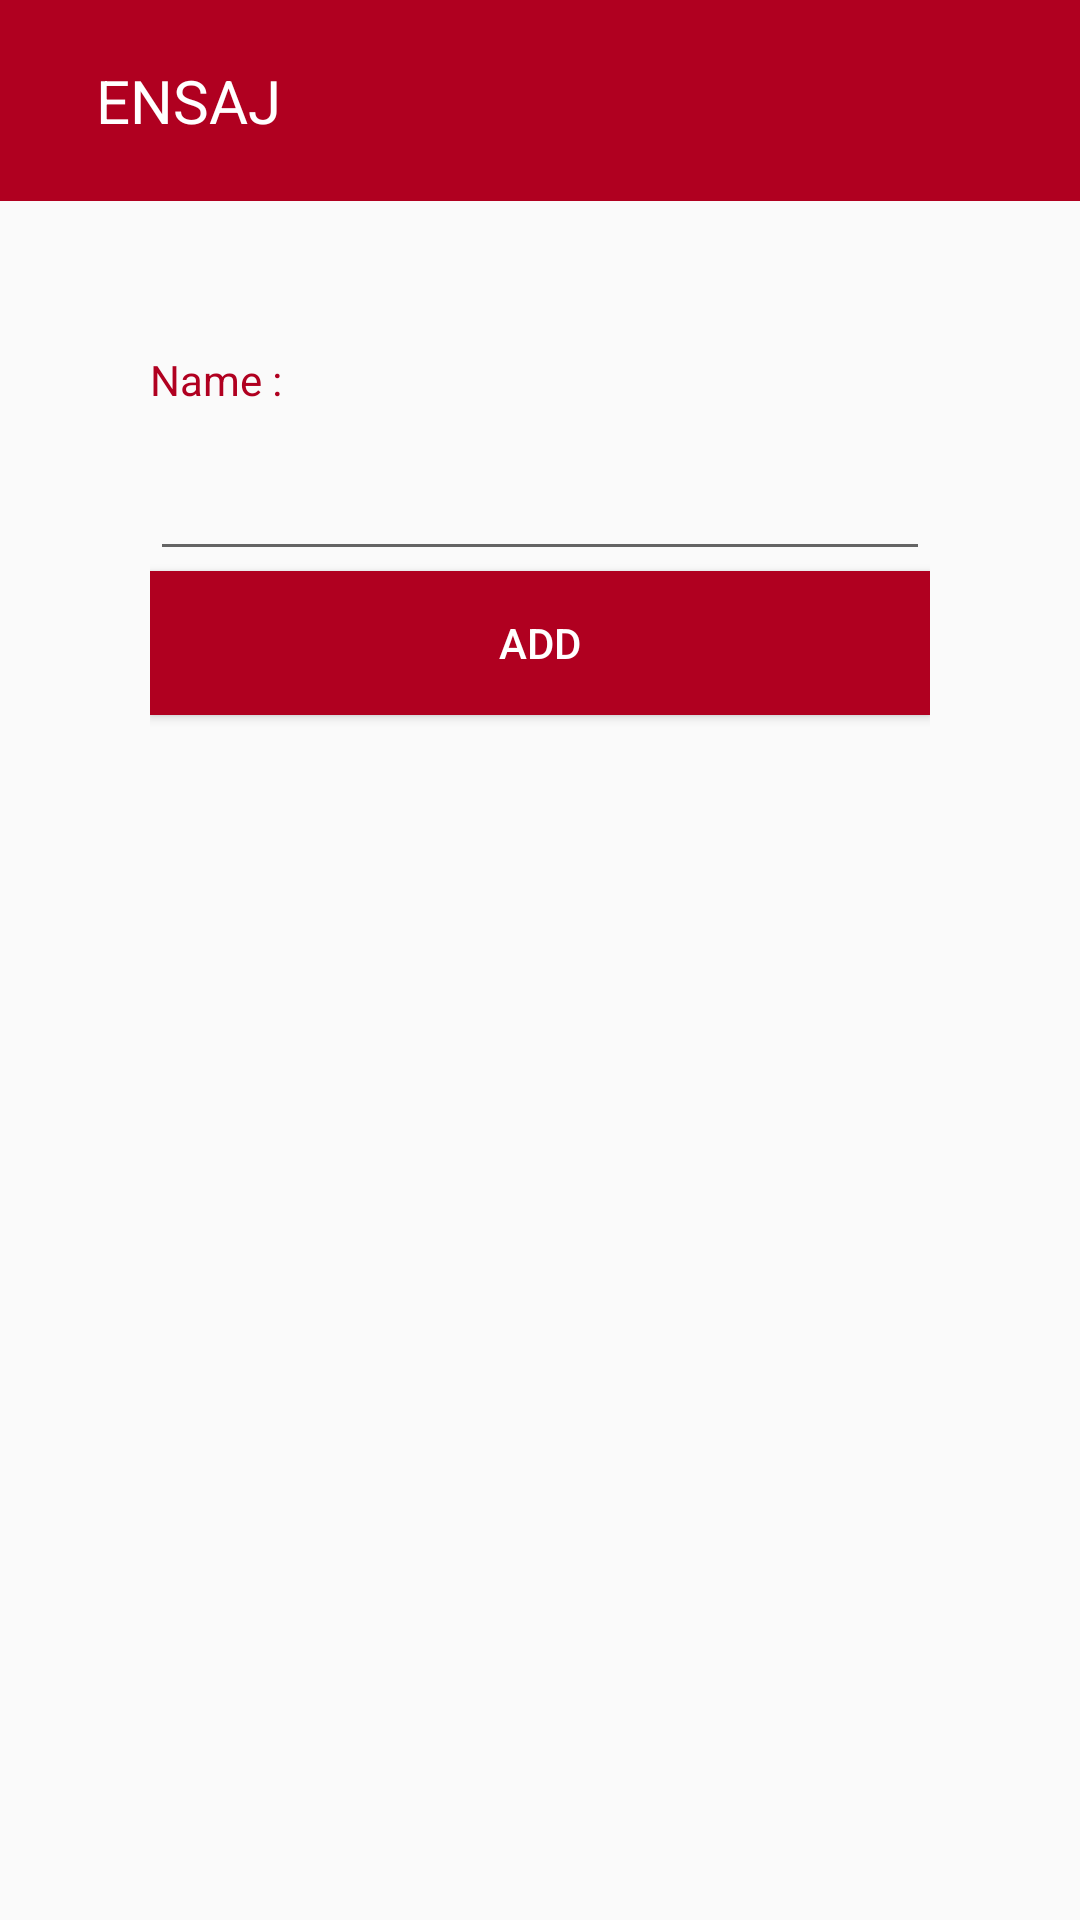

Produce the Android XML layout that renders to this screen, including the resource entries it uses.
<!-- AndroidManifest.xml: activity theme AppTheme -->
<!-- res/layout/activity_add_role.xml -->
<?xml version="1.0" encoding="utf-8"?>
<LinearLayout
    xmlns:android="http://schemas.android.com/apk/res/android"
    xmlns:app="http://schemas.android.com/apk/res-auto"
    xmlns:tools="http://schemas.android.com/tools"
    android:layout_width="match_parent"
    android:layout_height="match_parent"
    android:orientation="vertical">

    
    <include layout="@layout/toolbar2" />

    
    <LinearLayout
        android:layout_width="match_parent"
        android:layout_height="match_parent"
        android:orientation="vertical"
        android:padding="50dp"
        tools:context=".addRoleActivity">

        <TextView
            android:id="@+id/textView"
            android:layout_width="match_parent"
            android:layout_height="wrap_content"
            android:text="Name :"
            android:textColor="@color/design_default_color_error" />

        <EditText
            android:id="@+id/name"
            android:layout_width="match_parent"
            android:layout_height="wrap_content"
            android:ems="10"
            android:inputType="text"
            android:paddingBottom="20dp" />

        <Button
            android:id="@+id/btnR"
            android:layout_width="match_parent"
            android:layout_height="wrap_content"
            android:background="@color/design_default_color_error"
            android:text="Add"
            android:textColor="@color/white" />
    </LinearLayout>

</LinearLayout>
<!-- res/layout/toolbar2.xml (included above) -->
<?xml version="1.0" encoding="utf-8"?>
<LinearLayout xmlns:android="http://schemas.android.com/apk/res/android"
    xmlns:app="http://schemas.android.com/apk/res-auto"
    xmlns:tools="http://schemas.android.com/tools"
    android:id="@+id/toolbar1"
    android:layout_width="match_parent"
    android:layout_height="wrap_content"
    android:background="@color/design_default_color_error"
    android:gravity="center_vertical"
    android:orientation="horizontal"
    android:padding="20dp">

    <ImageView
        android:id="@+id/menu1"
        android:layout_width="wrap_content"
        android:layout_height="wrap_content"
        android:src="@drawable/baseline_arrow_back_24"


        />

    <TextView
        android:layout_width="280dp"
        android:layout_height="wrap_content"
        android:layout_marginStart="12dp"
        android:layout_weight="1"
        android:shadowColor="@color/white"
        android:text="ENSAJ"
        android:textColor="@color/white"
        android:textSize="20dp" />
</LinearLayout>
<!-- resources referenced by this layout -->
<resources>
  <style name="AppTheme" parent="Theme.AppCompat.Light.NoActionBar">
          
          <item name="colorPrimary">@color/design_default_color_primary</item>
          <item name="colorPrimaryDark">@color/black</item>
  
      </style>
  <!-- not gathered from this repository: default colours our renderer supplied (Android Studio template values) -->
  <color name="black">#FF000000</color>
  <color name="white">#FFFFFFFF</color>
</resources>
